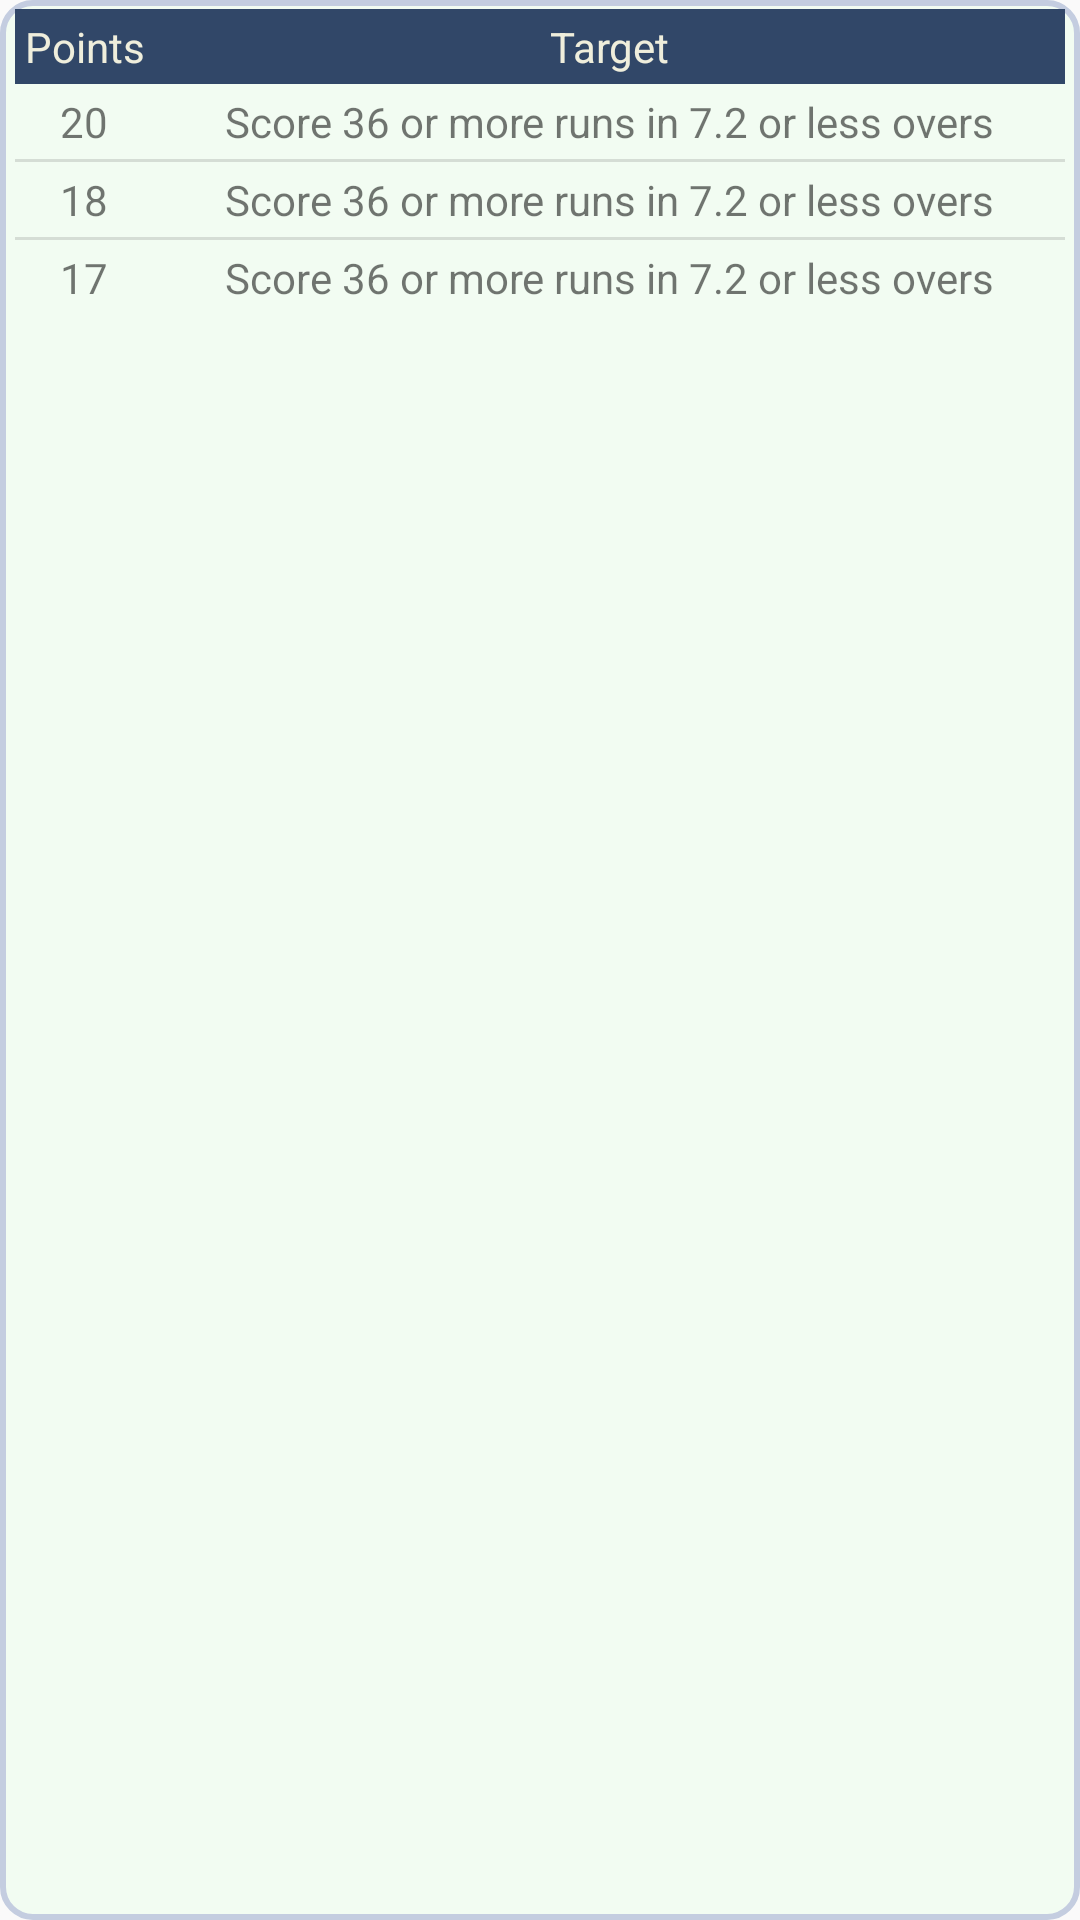

Reconstruct the res/layout file that produces this screen, plus the resources it refers to.
<!-- AndroidManifest.xml: application theme AppTheme -->
<!-- res/layout/table_view_winning.xml -->
<?xml version="1.0" encoding="utf-8"?>
<TableLayout xmlns:android="http://schemas.android.com/apk/res/android"
    android:layout_width="match_parent"
    android:layout_height="match_parent"
    android:stretchColumns="1"
    android:background="@drawable/background_winning">

    <TableRow android:background="@color/colorPrimaryDark">

        <TextView
            android:layout_width="wrap_content"
            android:layout_height="wrap_content"
            android:gravity="center"
            android:padding="3sp"
            android:text="Points"
            android:textColor="@color/backgroundYellow" />

        <TextView
            android:layout_width="wrap_content"
            android:layout_height="wrap_content"
            android:gravity="center"
            android:padding="3sp"
            android:text="Target"
            android:textColor="@color/backgroundYellow" />
    </TableRow>

    <TableRow>

        <TextView
            android:layout_width="wrap_content"
            android:layout_height="wrap_content"
            android:gravity="center"
            android:padding="3sp"
            android:text="20" />

        <TextView
            android:id="@+id/tv20ChaseWinMsg"
            android:layout_width="wrap_content"
            android:layout_height="wrap_content"
            android:gravity="center"
            android:padding="3sp"
            android:text="Score 36 or more runs in 7.2 or less overs" />
    </TableRow>

    <View style="@style/Divider"/>

    <TableRow>

        <TextView
            android:layout_width="wrap_content"
            android:layout_height="wrap_content"
            android:gravity="center"
            android:padding="3sp"
            android:text="18" />

        <TextView
            android:id="@+id/tv18ChaseWinMsg"
            android:layout_width="wrap_content"
            android:layout_height="wrap_content"
            android:gravity="center"
            android:padding="3sp"
            android:text="Score 36 or more runs in 7.2 or less overs" />
    </TableRow>

    <View style="@style/Divider"/>

    <TableRow>

        <TextView
            android:layout_width="wrap_content"
            android:layout_height="wrap_content"
            android:gravity="center"
            android:padding="3sp"
            android:text="17" />

        <TextView
            android:id="@+id/tv17ChaseWinMsg"
            android:layout_width="wrap_content"
            android:layout_height="wrap_content"
            android:gravity="center"
            android:padding="3sp"
            android:text="Score 36 or more runs in 7.2 or less overs" />
    </TableRow>
</TableLayout>
<!-- resources referenced by this layout -->
<resources>
  <color name="backgroundYellow">#efeedc</color>
  <color name="colorPrimaryDark">#314768</color>
  <!-- drawable background_winning (drawable) -->
  <shape xmlns:android="http://schemas.android.com/apk/res/android"
      android:shape="rectangle">
  
      <solid android:color="#66e6ffe6"/>
  
      <stroke
          android:width="2dp"
          android:color="#C4CDE0"/>
  
      <padding
          android:bottom="5dp"
          android:left="5dp"
          android:right="5dp"
          android:top="3dp"/>
  
      <corners android:radius="10dp"/>
  
  </shape>
  <style name="Divider">
          <item name="android:layout_width">match_parent</item>
          <item name="android:layout_height">1dp</item>
          <item name="android:background">?android:attr/listDivider</item>
      </style>
  <style name="AppTheme" parent="Theme.AppCompat.Light.DarkActionBar">
          
          <item name="colorPrimary">@color/colorPrimary</item>
          <item name="colorPrimaryDark">@color/colorPrimaryDark</item>
          <item name="colorAccent">@color/colorAccent</item>
  
          
          
      </style>
  <color name="colorPrimary">#395379</color>
  <color name="colorAccent">#FF4081</color>
</resources>
